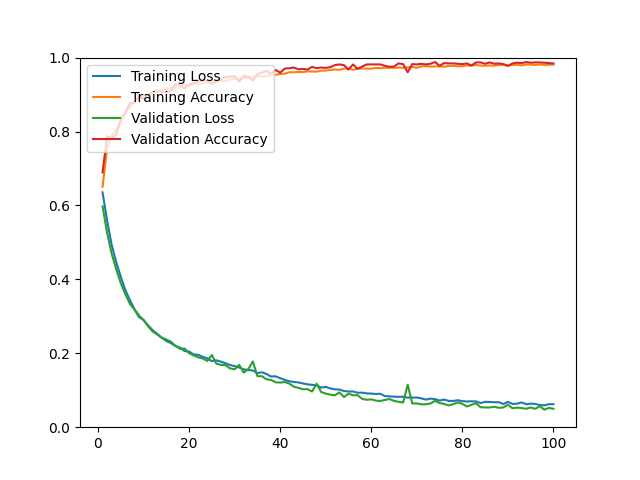

The table this chart was drawn from, first rows:
epoch, loss, acc, val_loss, val_acc
1, 0.6353, 0.6505, 0.5977, 0.6895
2, 0.5596, 0.7535, 0.5260, 0.7868
3, 0.4934, 0.7903, 0.4695, 0.7813
4, 0.4465, 0.8043, 0.4278, 0.7915
5, 0.4071, 0.8248, 0.3896, 0.8341
6, 0.3712, 0.8510, 0.3600, 0.8508
7, 0.3441, 0.8662, 0.3337, 0.8767
8, 0.3194, 0.8832, 0.3186, 0.8777
9, 0.3024, 0.8899, 0.2977, 0.8943
10, 0.2892, 0.8934, 0.2908, 0.8888
11, 0.2755, 0.8977, 0.2732, 0.8990
12, 0.2625, 0.9048, 0.2588, 0.9073
13, 0.2527, 0.9070, 0.2508, 0.9110
14, 0.2421, 0.9119, 0.2418, 0.9064
15, 0.2332, 0.9155, 0.2372, 0.9055
16, 0.2276, 0.9178, 0.2316, 0.9110
17, 0.2196, 0.9186, 0.2201, 0.9277
18, 0.2153, 0.9191, 0.2120, 0.9259
19, 0.2062, 0.9266, 0.2129, 0.9166
20, 0.2047, 0.9233, 0.2002, 0.9268
21, 0.1969, 0.9296, 0.1943, 0.9314
22, 0.1959, 0.9276, 0.1889, 0.9351
23, 0.1904, 0.9311, 0.1860, 0.9398
24, 0.1861, 0.9331, 0.1792, 0.9361
25, 0.1789, 0.9359, 0.1953, 0.9286
26, 0.1808, 0.9366, 0.1718, 0.9351
27, 0.1772, 0.9367, 0.1687, 0.9416
28, 0.1731, 0.9367, 0.1678, 0.9472
29, 0.1681, 0.9405, 0.1591, 0.9481
30, 0.1653, 0.9429, 0.1567, 0.9500
31, 0.1616, 0.9429, 0.1686, 0.9351
32, 0.1565, 0.9441, 0.1478, 0.9509
33, 0.1549, 0.9457, 0.1569, 0.9481
34, 0.1533, 0.9467, 0.1779, 0.9379
35, 0.1465, 0.9493, 0.1381, 0.9555
36, 0.1486, 0.9498, 0.1379, 0.9592
37, 0.1440, 0.9490, 0.1296, 0.9639
38, 0.1370, 0.9533, 0.1279, 0.9564
39, 0.1376, 0.9534, 0.1214, 0.9666
40, 0.1327, 0.9558, 0.1208, 0.9592
41, 0.1281, 0.9564, 0.1223, 0.9703
42, 0.1244, 0.9603, 0.1180, 0.9713
43, 0.1224, 0.9602, 0.1097, 0.9731
44, 0.1211, 0.9614, 0.1066, 0.9685
45, 0.1184, 0.9609, 0.1026, 0.9694
46, 0.1160, 0.9627, 0.1030, 0.9676
47, 0.1145, 0.9623, 0.0965, 0.9750
48, 0.1134, 0.9622, 0.1177, 0.9713
49, 0.1071, 0.9646, 0.0950, 0.9731
50, 0.1092, 0.9649, 0.0909, 0.9722
51, 0.1048, 0.9665, 0.0880, 0.9741
52, 0.1025, 0.9679, 0.0863, 0.9796
53, 0.1019, 0.9672, 0.0941, 0.9815
54, 0.0979, 0.9701, 0.0817, 0.9796
55, 0.0965, 0.9705, 0.0906, 0.9676
56, 0.0968, 0.9668, 0.0863, 0.9815
57, 0.0932, 0.9704, 0.0867, 0.9694
58, 0.0934, 0.9704, 0.0767, 0.9759
59, 0.0915, 0.9702, 0.0742, 0.9815
60, 0.0910, 0.9701, 0.0755, 0.9815
... 40 more rows
